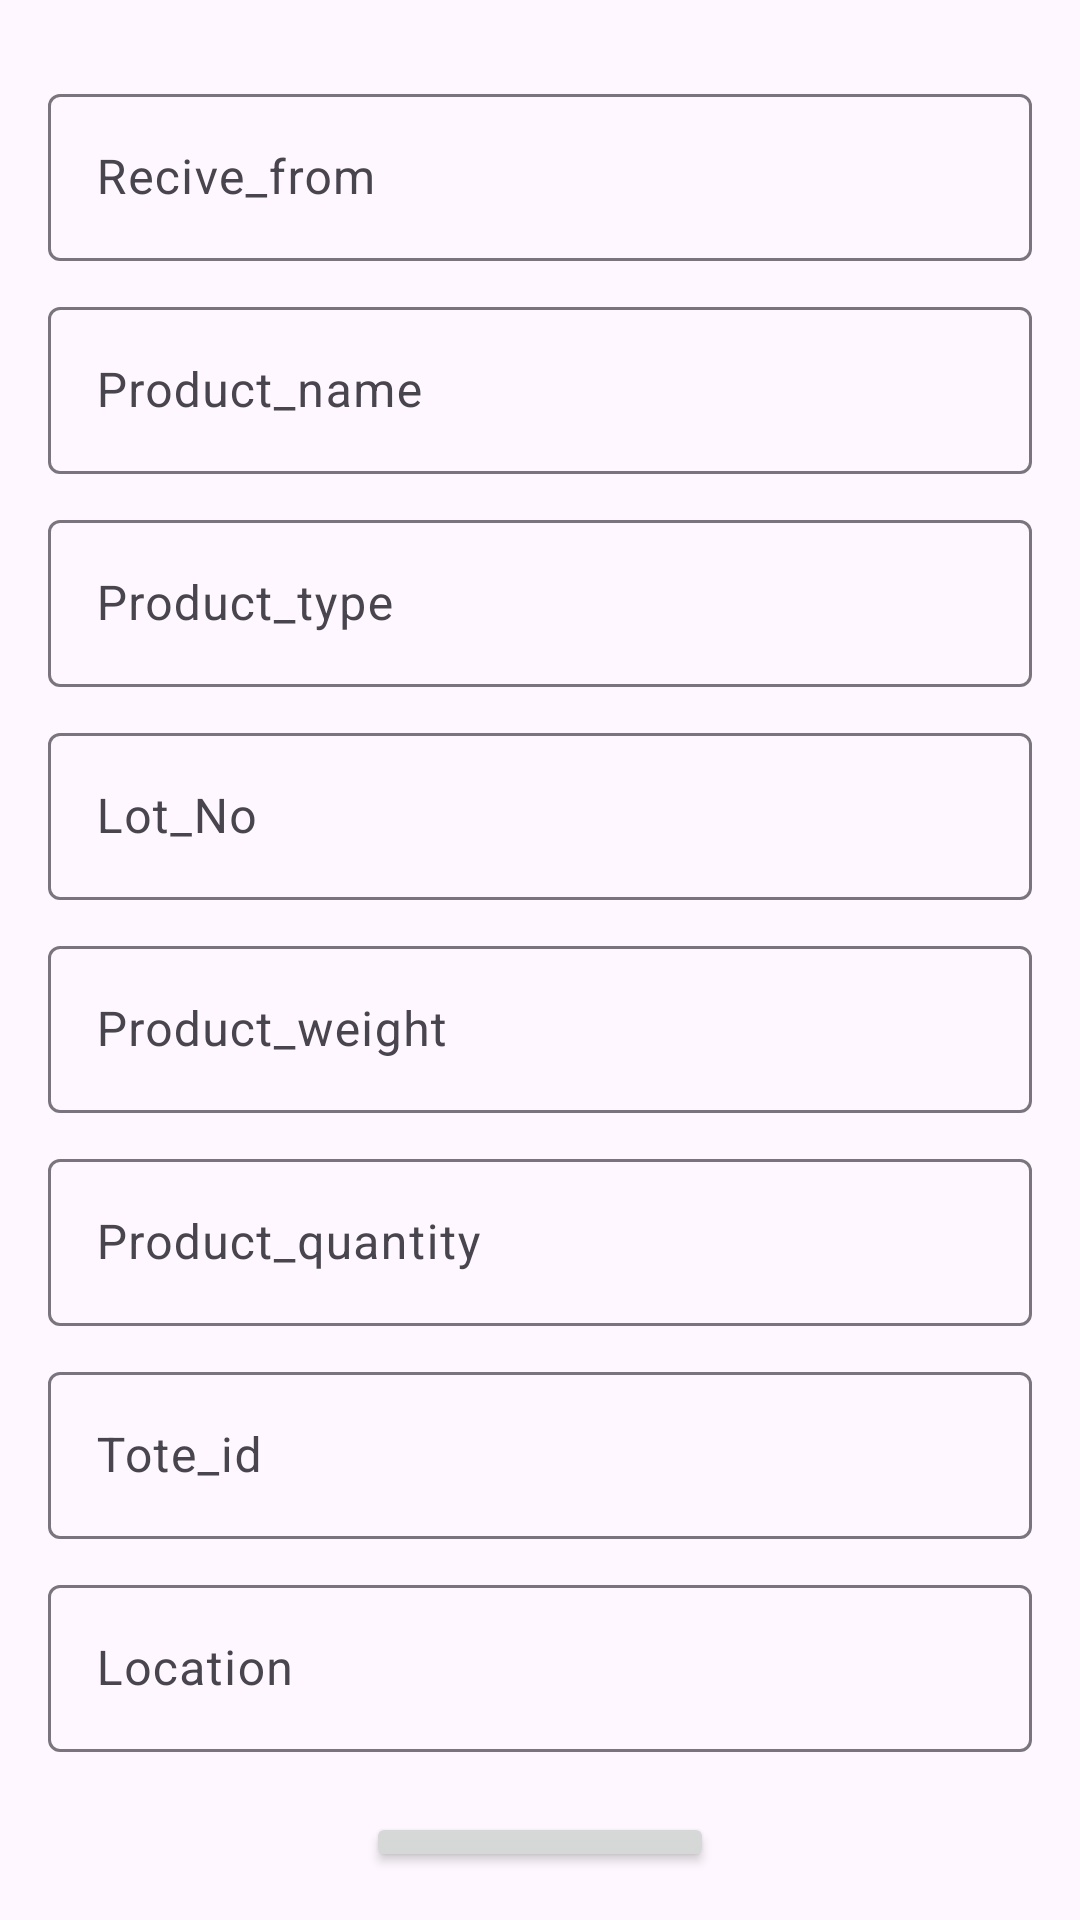

Produce the Android XML layout that renders to this screen, including the resource entries it uses.
<!-- AndroidManifest.xml: application theme Theme.MyApplication -->
<!-- res/layout/activity_item_detail.xml -->
<?xml version="1.0" encoding="utf-8"?>
<LinearLayout xmlns:android="http://schemas.android.com/apk/res/android"
    xmlns:tools="http://schemas.android.com/tools"
    android:layout_width="match_parent"
    android:layout_height="match_parent"
    xmlns:app="http://schemas.android.com/apk/res-auto"
    android:orientation="vertical"
    android:gravity="center"

    android:padding="16dp">

    <com.google.android.material.textfield.TextInputLayout

        android:layout_width="match_parent"
        android:layout_height="wrap_content"

        app:hintEnabled="true"

        android:layout_marginTop="10dp">

    <com.google.android.material.textfield.TextInputEditText
        android:id="@+id/recieve_from"
        android:layout_width="match_parent"
        android:layout_height="wrap_content"
        app:shapeAppearanceOverlay="@drawable/shape"
        android:hint="Recive_from"
        android:inputType="text" />

    </com.google.android.material.textfield.TextInputLayout>

    <com.google.android.material.textfield.TextInputLayout

        android:layout_width="match_parent"
        android:layout_height="wrap_content"

        app:hintEnabled="true"

        android:layout_marginTop="10dp">
    <com.google.android.material.textfield.TextInputEditText
        android:id="@+id/productname"
        android:layout_width="match_parent"
        android:layout_height="wrap_content"
        android:hint="Product_name"
        app:shapeAppearanceOverlay="@drawable/shape"
        android:inputType="text" />
    </com.google.android.material.textfield.TextInputLayout>

    <com.google.android.material.textfield.TextInputLayout

        android:layout_width="match_parent"
        android:layout_height="wrap_content"

        app:hintEnabled="true"

        android:layout_marginTop="10dp">
    <com.google.android.material.textfield.TextInputEditText
        android:id="@+id/producttype"
        android:layout_width="match_parent"
        android:layout_height="wrap_content"
        android:hint="Product_type"
        android:inputType="text"
        app:shapeAppearanceOverlay="@drawable/shape"
        android:layout_marginTop="16dp"/>
    </com.google.android.material.textfield.TextInputLayout>
    <com.google.android.material.textfield.TextInputLayout

        android:layout_width="match_parent"
        android:layout_height="wrap_content"

        app:hintEnabled="true"

        android:layout_marginTop="10dp">
    <com.google.android.material.textfield.TextInputEditText
        android:id="@+id/lot"
        android:layout_width="match_parent"
        android:layout_height="wrap_content"
        android:hint="Lot_No"
        android:inputType="text"
        app:shapeAppearanceOverlay="@drawable/shape"
        android:layout_marginTop="16dp"/>
    </com.google.android.material.textfield.TextInputLayout>

    <com.google.android.material.textfield.TextInputLayout

        android:layout_width="match_parent"
        android:layout_height="wrap_content"

        app:hintEnabled="true"

        android:layout_marginTop="10dp">
    <com.google.android.material.textfield.TextInputEditText

        android:id="@+id/weight"
        android:layout_width="match_parent"
        android:layout_height="wrap_content"
        android:hint="Product_weight"
        android:inputType="text"
        app:shapeAppearanceOverlay="@drawable/shape"
        android:layout_marginTop="16dp"/>
    </com.google.android.material.textfield.TextInputLayout>
    <com.google.android.material.textfield.TextInputLayout

        android:layout_width="match_parent"
        android:layout_height="wrap_content"

        app:hintEnabled="true"

        android:layout_marginTop="10dp">
    <com.google.android.material.textfield.TextInputEditText
        android:id="@+id/quantity"
        android:layout_width="match_parent"
        android:layout_height="wrap_content"
        android:hint="Product_quantity"
        android:inputType="text"
        app:shapeAppearanceOverlay="@drawable/shape"
        android:layout_marginTop="16dp"/>
    </com.google.android.material.textfield.TextInputLayout>

    <com.google.android.material.textfield.TextInputLayout

        android:layout_width="match_parent"
        android:layout_height="wrap_content"

        app:hintEnabled="true"

        android:layout_marginTop="10dp">

    <com.google.android.material.textfield.TextInputEditText
        android:id="@+id/tote"
        android:layout_width="match_parent"
        android:layout_height="wrap_content"
        android:hint="Tote_id"
        app:shapeAppearanceOverlay="@drawable/shape"
        android:inputType="text"
        android:layout_marginTop="16dp"/>
    </com.google.android.material.textfield.TextInputLayout>

    <com.google.android.material.textfield.TextInputLayout

        android:layout_width="match_parent"
        android:layout_height="wrap_content"

        app:hintEnabled="true"

        android:layout_marginTop="10dp">
    <com.google.android.material.textfield.TextInputEditText
        android:id="@+id/location"
        android:layout_width="match_parent"
        android:layout_height="wrap_content"
        android:hint="Location"
        app:shapeAppearanceOverlay="@drawable/shape"
        android:inputType="text"
        android:layout_marginTop="16dp"/>


</com.google.android.material.textfield.TextInputLayout>
    <Button
        android:id="@+id/addbutton"
        android:layout_width="wrap_content"
        android:layout_gravity="center"
        android:layout_marginTop="20dp"
        android:layout_height="wrap_content"
        android:text="Add Details"
        android:textAllCaps="false"
        android:textSize="18sp"/>



</LinearLayout>
<!-- resources referenced by this layout -->
<resources>
  <!-- drawable shape (drawable) -->
  <shape xmlns:android="http://schemas.android.com/apk/res/android"
      android:shape="rectangle">
      <corners android:radius="8dp" /> 
      <solid android:color="#14FFFFFF" /> 
      <stroke
          android:width="1dp"
          android:color="#B4AEAE"/> 
  </shape>
  <style name="Theme.MyApplication" parent="Base.Theme.MyApplication" />
  <style name="Base.Theme.MyApplication" parent="Theme.Material3.DayNight.NoActionBar">
          <item name="android:statusBarColor">#5FAA13</item>
          
          <item name="colorPrimary">#5FAA13</item>
          
  
      </style>
</resources>
